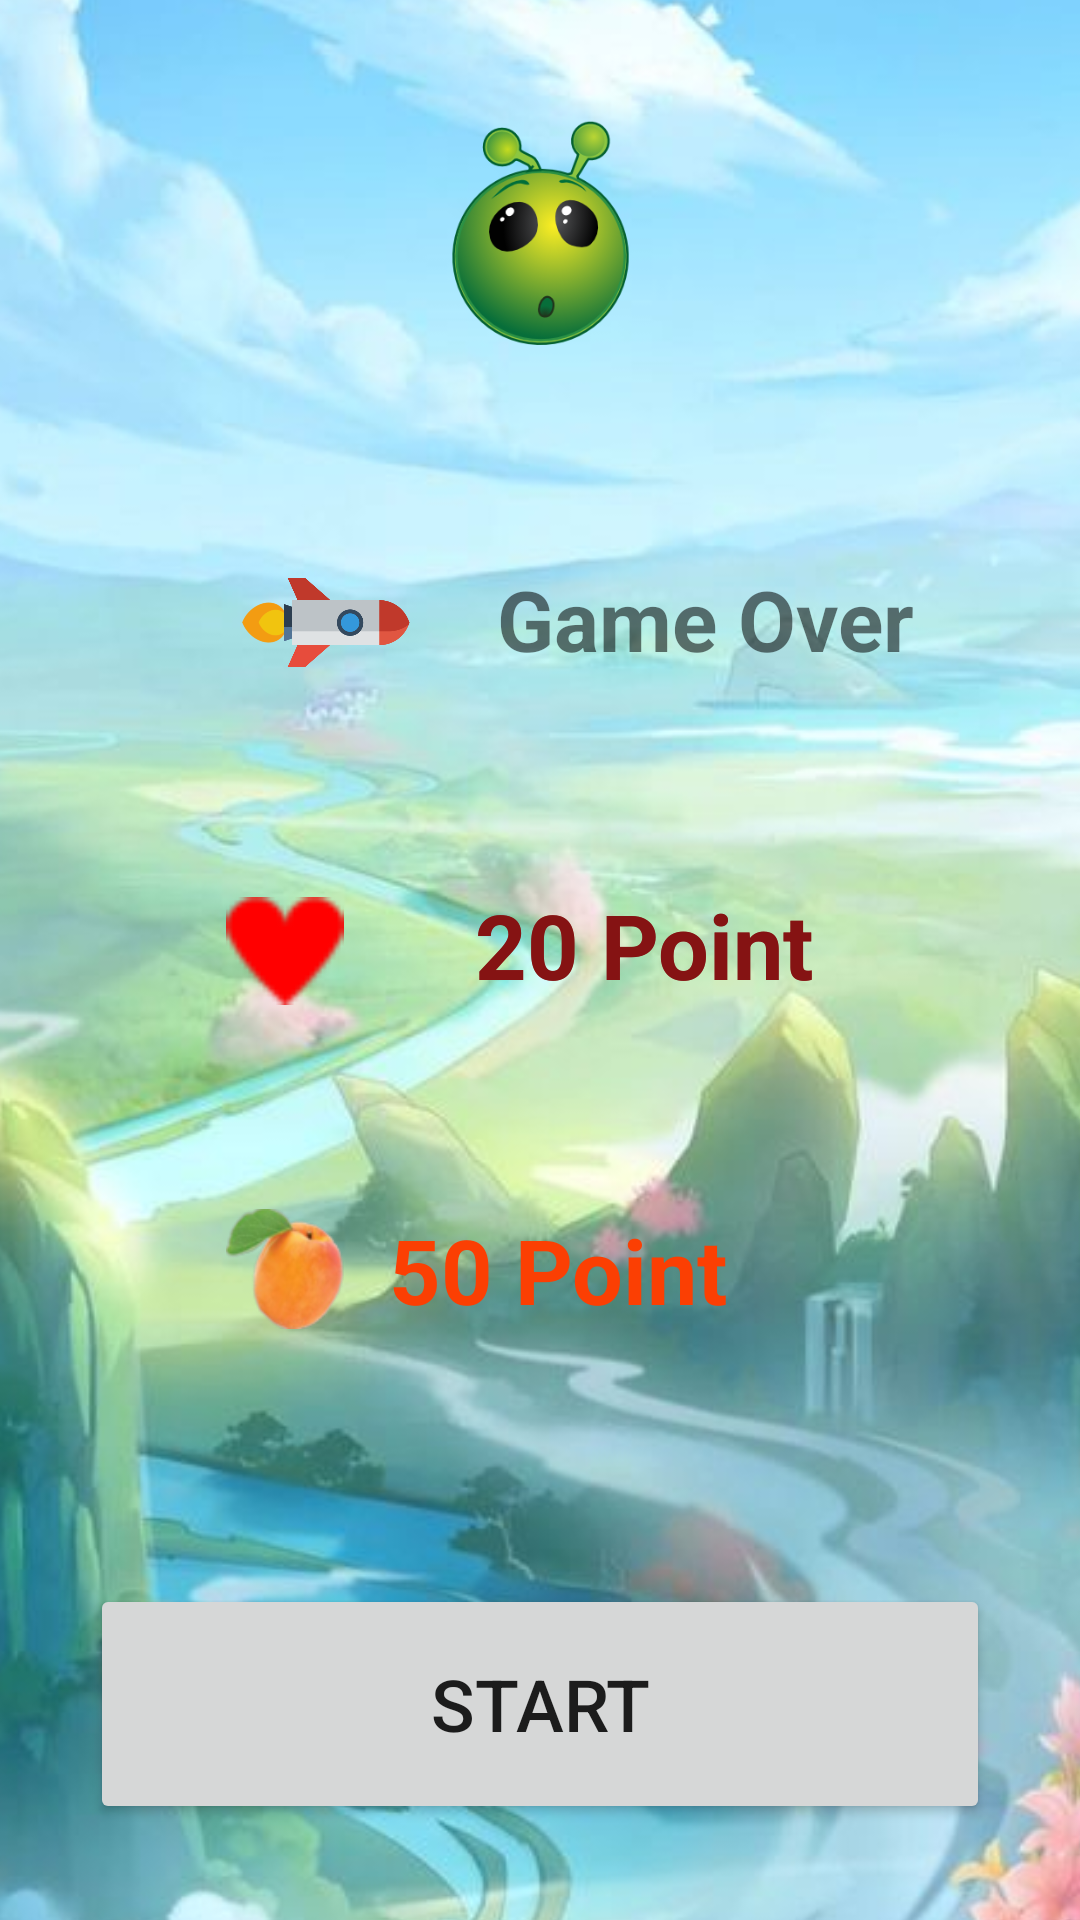

Produce the Android XML layout that renders to this screen, including the resource entries it uses.
<!-- AndroidManifest.xml: application theme Theme.CakmaFlappy -->
<!-- res/layout/activity_main.xml -->
<?xml version="1.0" encoding="utf-8"?>
<androidx.constraintlayout.widget.ConstraintLayout xmlns:android="http://schemas.android.com/apk/res/android"
    xmlns:app="http://schemas.android.com/apk/res-auto"
    xmlns:tools="http://schemas.android.com/tools"
    android:layout_width="match_parent"
    android:layout_height="match_parent"
    android:textAlignment="center"
    tools:context=".MainActivity">



    
    <Button
        android:id="@+id/btnStart"
        android:layout_width="300dp"
        android:layout_height="80dp"
        android:layout_marginBottom="32dp"
        android:hapticFeedbackEnabled="false"
        android:text="START"
        android:textSize="24sp"
        app:layout_constraintBottom_toBottomOf="parent"
        app:layout_constraintEnd_toEndOf="parent"
        app:layout_constraintHorizontal_bias="0.5"
        app:layout_constraintStart_toStartOf="parent"
        app:rippleColor="#4CAF50" />

    <ImageView
        android:id="@+id/imageView3"
        android:layout_width="481dp"
        android:layout_height="995dp"
        app:layout_constraintBottom_toBottomOf="parent"
        app:layout_constraintEnd_toEndOf="parent"
        app:layout_constraintHorizontal_bias="0.971"
        app:layout_constraintStart_toStartOf="parent"
        app:layout_constraintTop_toTopOf="parent"
        app:layout_constraintVertical_bias="0.496"
        app:srcCompat="@drawable/bkpick11" />

    <TextView
        android:id="@+id/textView3"
        android:layout_width="148dp"
        android:layout_height="45dp"
        android:text="20 Point"
        android:textAlignment="center"
        android:textColor="#851313"
        android:textSize="30sp"
        android:textStyle="bold"
        app:layout_constraintBottom_toBottomOf="@+id/imageView5"
        app:layout_constraintEnd_toEndOf="parent"
        app:layout_constraintHorizontal_bias="0.264"
        app:layout_constraintStart_toEndOf="@+id/imageView5"
        app:layout_constraintTop_toTopOf="@+id/imageView5" />

    <ImageView
        android:id="@+id/imageView4"
        android:layout_width="127dp"
        android:layout_height="75dp"
        android:layout_marginTop="40dp"
        app:layout_constraintEnd_toEndOf="parent"
        app:layout_constraintStart_toStartOf="parent"
        app:layout_constraintTop_toTopOf="parent"
        app:srcCompat="@drawable/a" />

    <ImageView
        android:id="@+id/imageView5"
        android:layout_width="40dp"
        android:layout_height="36dp"
        android:layout_marginTop="184dp"
        app:layout_constraintEnd_toEndOf="parent"
        app:layout_constraintHorizontal_bias="0.234"
        app:layout_constraintStart_toStartOf="parent"
        app:layout_constraintTop_toBottomOf="@+id/imageView4"
        app:srcCompat="@drawable/life" />

    <TextView
        android:id="@+id/textView"
        android:layout_width="148dp"
        android:layout_height="45dp"
        android:text="20 Point"
        android:textAlignment="center"
        android:textColor="#851313"
        android:textSize="30sp"
        android:textStyle="bold"
        app:layout_constraintBottom_toBottomOf="@+id/imageView5"
        app:layout_constraintEnd_toEndOf="parent"
        app:layout_constraintHorizontal_bias="0.264"
        app:layout_constraintStart_toEndOf="@+id/imageView5"
        app:layout_constraintTop_toTopOf="@+id/imageView5" />

    <ImageView
        android:id="@+id/imageView6"
        android:layout_width="40dp"
        android:layout_height="40dp"
        android:layout_marginTop="68dp"
        app:layout_constraintEnd_toEndOf="parent"
        app:layout_constraintHorizontal_bias="0.234"
        app:layout_constraintStart_toStartOf="parent"
        app:layout_constraintTop_toBottomOf="@+id/imageView5"
        app:srcCompat="@drawable/c" />

    <TextView
        android:id="@+id/textView2"
        android:layout_width="148dp"
        android:layout_height="45dp"
        android:layout_marginEnd="100dp"
        android:text="50 Point"
        android:textAlignment="center"
        android:textColor="#FB3F03"
        android:textSize="30dp"
        android:textStyle="bold"
        app:layout_constraintBottom_toBottomOf="@+id/imageView6"
        app:layout_constraintEnd_toEndOf="parent"
        app:layout_constraintTop_toTopOf="@+id/imageView6"
        app:layout_constraintVertical_bias="0.0" />

    <ImageView
        android:id="@+id/imageView7"
        android:layout_width="93dp"
        android:layout_height="67dp"
        android:layout_marginStart="64dp"
        android:layout_marginTop="4dp"
        app:layout_constraintBottom_toTopOf="@+id/imageView5"
        app:layout_constraintStart_toStartOf="parent"
        app:layout_constraintTop_toBottomOf="@+id/imageView4"
        app:layout_constraintVertical_bias="0.495"
        app:srcCompat="@drawable/d" />

    <TextView
        android:id="@+id/textView5"
        android:layout_width="148dp"
        android:layout_height="45dp"
        android:layout_marginStart="4dp"
        android:layout_marginBottom="24dp"
        android:text="Game Over"
        android:textAlignment="center"
        android:textSize="28sp"
        android:textStyle="bold"
        app:layout_constraintBottom_toTopOf="@+id/textView3"
        app:layout_constraintStart_toEndOf="@+id/imageView7"
        app:layout_constraintTop_toBottomOf="@+id/imageView4"
        app:layout_constraintVertical_bias="0.657" />

</androidx.constraintlayout.widget.ConstraintLayout>
<!-- resources referenced by this layout -->
<resources>
  <!-- drawable a: png bitmap (drawable, 35000 bytes) -->
  <!-- drawable bkpick11: png bitmap (drawable, 585363 bytes) -->
  <!-- drawable c: png bitmap (drawable, 9085 bytes) -->
  <!-- drawable d: png bitmap (drawable, 23358 bytes) -->
  <!-- drawable life: png bitmap (drawable, 1210 bytes) -->
  <style name="Theme.CakmaFlappy" parent="Theme.MaterialComponents.DayNight.DarkActionBar">
          
          <item name="colorPrimary">#4CAF50</item>
          <item name="colorPrimaryVariant">#4CAF50</item>
          <item name="colorOnPrimary">@color/white</item>
          
          <item name="colorSecondary">@color/teal_200</item>
          <item name="colorSecondaryVariant">@color/teal_700</item>
          <item name="colorOnSecondary">@color/black</item>
          
          <item name="android:statusBarColor">@color/purple_700</item>
          
          <item name="windowActionBar">false</item>
          <item name="windowNoTitle">true</item>
      </style>
  <!-- not gathered from this repository: default colours our renderer supplied (Android Studio template values) -->
  <color name="purple_700">#FF3700B3</color>
  <color name="teal_200">#FF03DAC5</color>
  <color name="teal_700">#FF018786</color>
  <color name="black">#FF000000</color>
  <color name="white">#FFFFFFFF</color>
</resources>
